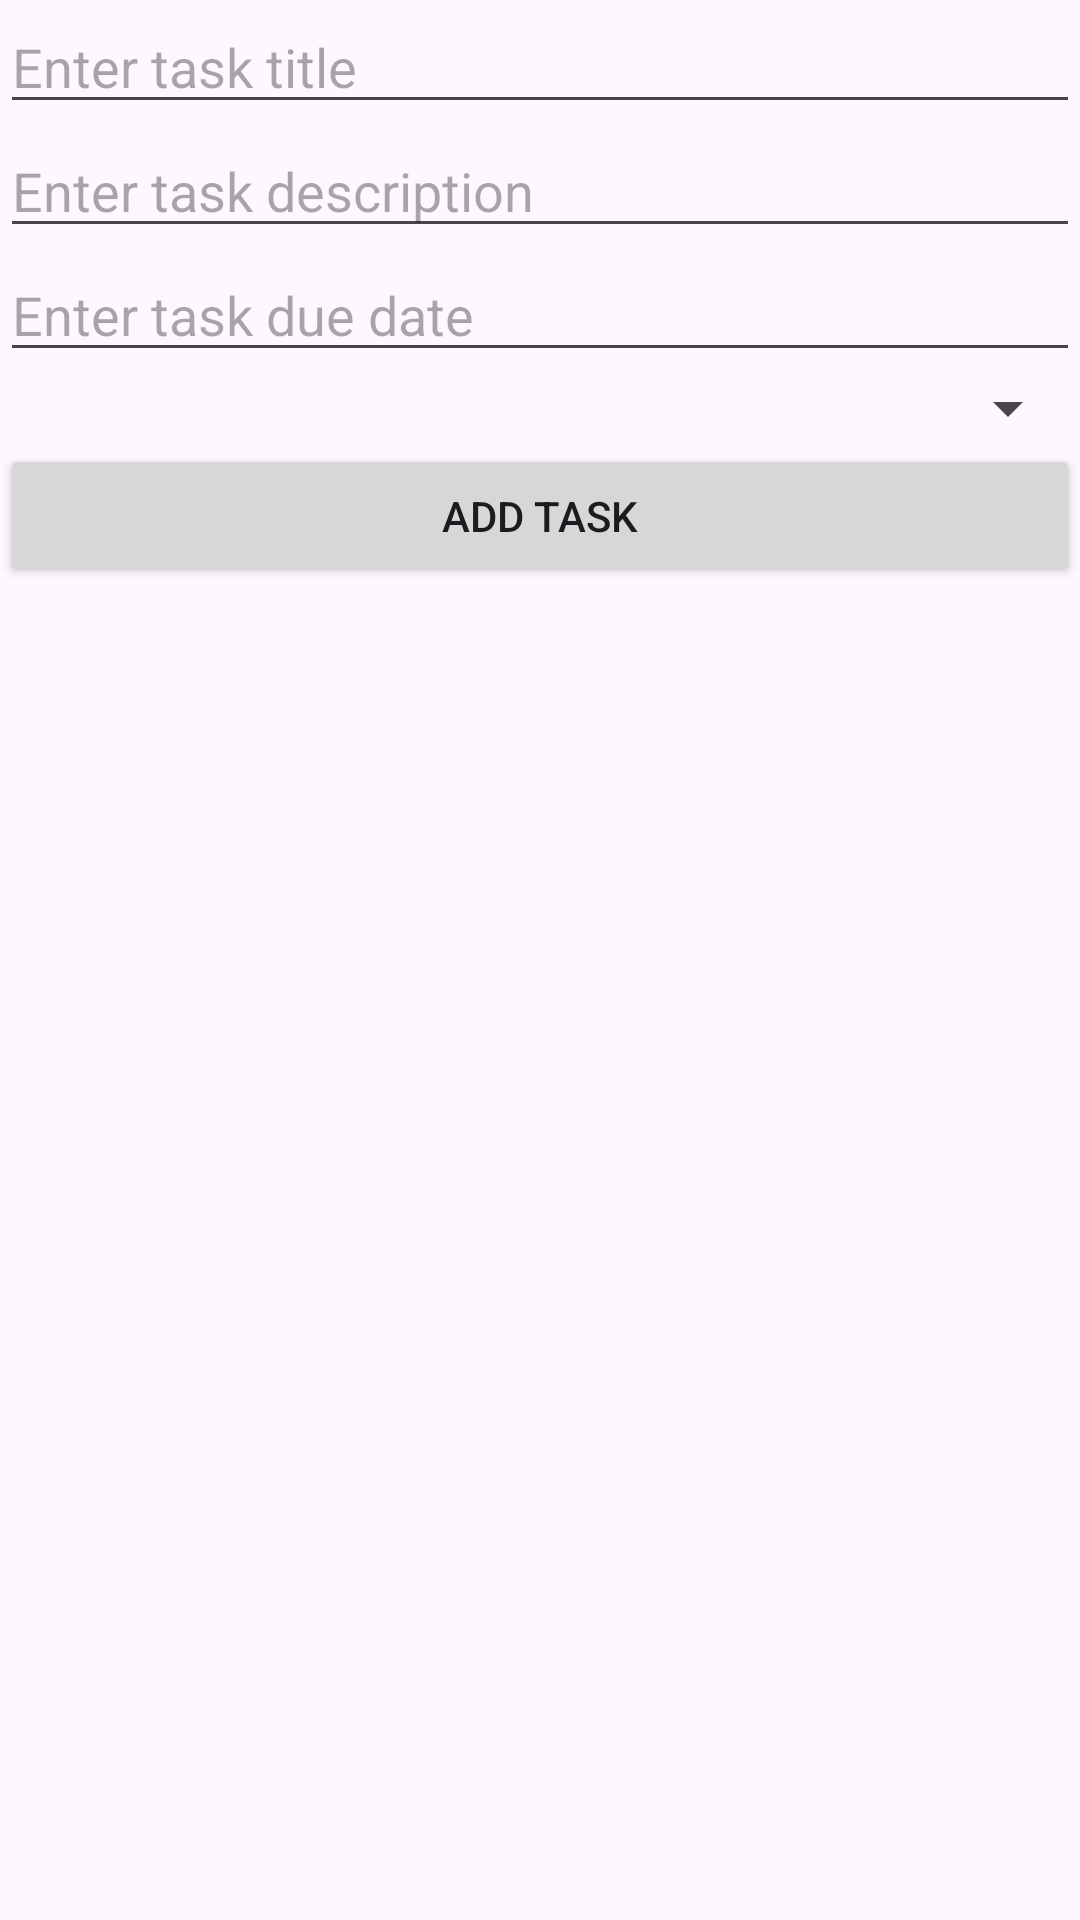

Write the Android layout XML for this screen, with the resource values it uses.
<!-- AndroidManifest.xml: application theme Theme.Binal_19Nov2024 -->
<!-- res/layout/activity_add_task.xml -->
<?xml version="1.0" encoding="utf-8"?>
<androidx.constraintlayout.widget.ConstraintLayout xmlns:android="http://schemas.android.com/apk/res/android"
    xmlns:app="http://schemas.android.com/apk/res-auto"
    xmlns:tools="http://schemas.android.com/tools"
    android:id="@+id/main"
    android:layout_width="match_parent"
    android:layout_height="match_parent"
    tools:context=".ui.view.AddTaskActivity">

    <androidx.appcompat.widget.AppCompatEditText
        android:id="@+id/edTaskTitle"
        android:layout_width="match_parent"
        android:layout_height="wrap_content"
        android:hint="Enter task title "
        app:layout_constraintEnd_toEndOf="parent"
        app:layout_constraintStart_toStartOf="parent"
        app:layout_constraintTop_toTopOf="parent" />

    <androidx.appcompat.widget.AppCompatEditText
        android:id="@+id/edTaskDescription"
        android:layout_width="match_parent"
        android:layout_height="wrap_content"
        android:hint="Enter task description "
        app:layout_constraintEnd_toEndOf="parent"
        app:layout_constraintStart_toStartOf="parent"
        app:layout_constraintTop_toBottomOf="@+id/edTaskTitle" />


    <androidx.appcompat.widget.AppCompatEditText
        android:id="@+id/edTaskDueDate"
        android:layout_width="match_parent"
        android:layout_height="wrap_content"
        android:hint="Enter task due date "
        app:layout_constraintEnd_toEndOf="parent"
        android:focusable="false"
        app:layout_constraintStart_toStartOf="parent"
        app:layout_constraintTop_toBottomOf="@+id/edTaskDescription" />

    <androidx.appcompat.widget.AppCompatSpinner
        android:id="@+id/edTaskPriority"
        android:layout_width="match_parent"
        android:layout_height="wrap_content"
        app:layout_constraintEnd_toEndOf="parent"
        app:layout_constraintStart_toStartOf="parent"
        app:layout_constraintTop_toBottomOf="@+id/edTaskDueDate" />


    <androidx.appcompat.widget.AppCompatButton
        android:id="@+id/btnAddTask"
        android:layout_width="match_parent"
        android:layout_height="wrap_content"
        android:text="@string/add_task"
        app:layout_constraintEnd_toEndOf="parent"
        app:layout_constraintStart_toStartOf="parent"
        app:layout_constraintTop_toBottomOf="@+id/edTaskPriority" />

</androidx.constraintlayout.widget.ConstraintLayout>
<!-- resources referenced by this layout -->
<resources>
  <string name="add_task">Add Task</string>
  <style name="Theme.Binal_19Nov2024" parent="Base.Theme.Binal_19Nov2024" />
  <style name="Base.Theme.Binal_19Nov2024" parent="Theme.Material3.DayNight.NoActionBar">
          
          
      </style>
</resources>
